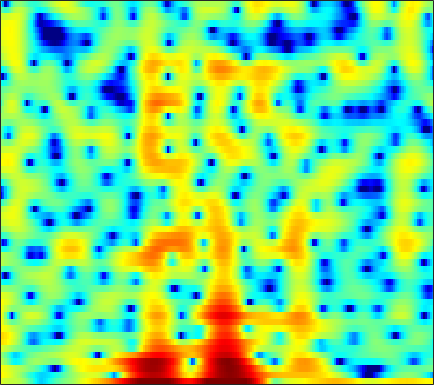

Values plotted in this chart, from the file beside it:
3.5069, 3.0725, 2.7092, 2.5389, 2.4841, 2.4446, 2.374, 2.2685, 2.042, 1.6663, 1.1312, 0.62309, -0.21324, -1.2347, -2.1285, -3.4406, -4.8019, -5.7044, -6.4841, -6.6083, -6.0653, -5.4114, -4.4391, -3.5125
5.069, 4.745, 4.312, 3.864, 3.513, 3.014, 2.467, 2.02, 1.363, 0.6255, -0.1936, -0.8616, -1.819, -2.834, -3.613, -4.607, -5.463, -5.952, -6.348, -6.461, -6.321, -6.089, -5.673, -5.161
4.493, 4.26, 3.919, 3.554, 3.264, 2.869, 2.479, 2.192, 1.813, 1.437, 1.053, 0.7667, 0.3596, -0.09431, -0.4712, -1.031, -1.67, -2.217, -3.074, -4.11, -5.424, -6.676, -8.883, -12.15
2.025, 1.45, 0.4214, -0.8956, -2.033, -3.585, -4.745, -5.005, -4.448, -3.335, -2.144, -1.345, -0.4588, 0.209, 0.5719, 0.8974, 1.063, 1.09, 1.017, 0.8411, 0.5889, 0.3707, 0.07879, -0.161
0.8941, 0.2267, -0.917, -2.337, -3.54, -5.147, -6.291, -6.489, -5.829, -4.675, -3.515, -2.745, -1.869, -1.161, -0.7368, -0.2776, 0.08216, 0.3009, 0.5405, 0.7399, 0.9125, 1.034, 1.201, 1.373
3.32, 2.994, 2.482, 1.906, 1.451, 0.841, 0.2486, -0.1638, -0.648, -1.067, -1.441, -1.694, -1.995, -2.229, -2.35, -2.408, -2.345, -2.231, -2.012, -1.747, -1.474, -1.274, -1.002, -0.7317
5.793, 5.59, 5.214, 4.714, 4.261, 3.55, 2.704, 1.967, 0.8277, -0.5168, -2.115, -3.521, -5.717, -8.184, -9.863, -10.66, -9.513, -8.219, -6.685, -5.568, -4.864, -4.581, -4.464, -4.571
6.133, 5.966, 5.622, 5.145, 4.708, 4.017, 3.195, 2.474, 1.35, 0.01464, -1.552, -2.906, -4.924, -7.016, -8.289, -8.908, -8.247, -7.431, -6.469, -5.879, -5.722, -5.931, -6.695, -8.119
5.038, 4.719, 4.216, 3.66, 3.228, 2.655, 2.11, 1.716, 1.193, 0.6546, 0.09654, -0.3326, -0.8786, -1.386, -1.715, -2.078, -2.355, -2.541, -2.789, -3.1, -3.508, -3.887, -4.511, -5.198
4.337, 3.435, 2.083, 0.6893, -0.2188, -0.9728, -1.032, -0.7234, -0.1129, 0.4802, 0.9446, 1.19, 1.391, 1.453, 1.422, 1.285, 1.04, 0.782, 0.3509, -0.1968, -0.8639, -1.425, -2.261, -3.131
4.468, 2.939, 0.2018, -3.843, -8.616, -15.34, -7.884, -4.309, -1.393, 0.4293, 1.62, 2.231, 2.758, 3.044, 3.138, 3.122, 2.941, 2.7, 2.23, 1.552, 0.6258, -0.2547, -1.756, -3.777
4.577, 3.819, 2.72, 1.647, 0.9468, 0.2858, 0.04426, 0.07954, 0.247, 0.4164, 0.5288, 0.5766, 0.5952, 0.6044, 0.6165, 0.6409, 0.655, 0.6333, 0.4912, 0.1932, -0.3354, -0.8952, -1.885, -3.188
4.631, 4.327, 3.845, 3.3, 2.873, 2.257, 1.582, 1.032, 0.2042, -0.787, -1.994, -3.009, -4.372, -5.314, -5.42, -4.699, -3.498, -2.594, -1.605, -0.9091, -0.5142, -0.4078, -0.4645, -0.7038
3.607, 3.494, 3.247, 2.901, 2.588, 2.088, 1.425, 0.8025, -0.2408, -1.617, -3.513, -5.443, -9.106, -14.3, -15.04, -9.932, -6.017, -4.001, -2.075, -0.76, 0.1239, 0.5604, 0.895, 1.011
0.7114, 0.6083, 0.4863, 0.3727, 0.2963, 0.2054, 0.07508, -0.08846, -0.416, -0.8658, -1.405, -1.842, -2.354, -2.607, -2.55, -2.133, -1.445, -0.8679, -0.1158, 0.5317, 1.028, 1.299, 1.504, 1.539
-3.778, -4.45, -4.853, -4.495, -3.88, -2.914, -1.994, -1.409, -0.808, -0.3931, -0.1066, 0.05464, 0.239, 0.4186, 0.5698, 0.812, 1.088, 1.309, 1.59, 1.826, 1.981, 2.031, 2.001, 1.841
-8.528, -13.39, -27.7, -13.09, -8.626, -5.149, -3.001, -1.873, -0.7669, 0.001963, 0.5289, 0.8225, 1.122, 1.349, 1.5, 1.692, 1.875, 2.015, 2.191, 2.332, 2.425, 2.432, 2.351, 2.128
-1.533, -2.324, -2.886, -2.765, -2.392, -1.687, -0.9759, -0.5549, -0.1519, 0.1057, 0.2106, 0.2211, 0.1948, 0.155, 0.1527, 0.1938, 0.3128, 0.4414, 0.6786, 0.964, 1.29, 1.526, 1.764, 1.876
2.137, 1.706, 1.223, 0.9034, 0.7431, 0.5155, 0.2705, 0.03974, -0.4138, -1.048, -1.83, -2.483, -3.365, -4.074, -4.432, -4.676, -4.639, -4.48, -4.065, -3.335, -2.358, -1.489, -0.3224, 0.7221
1.899, 1.487, 1.059, 0.7671, 0.6261, 0.3859, -0.03967, -0.5107, -1.452, -2.928, -5.036, -7.187, -11.02, -15.16, -15.78, -13.78, -12.77, -13.03, -14.66, -14.84, -10.47, -7.046, -3.461, -0.7892
-3.471, -4.329, -4.272, -3.309, -2.478, -1.542, -1.086, -1.096, -1.559, -2.591, -4.257, -5.914, -8.537, -10.73, -11.31, -10.86, -10.41, -10.45, -10.79, -10.09, -7.776, -5.479, -2.616, -0.2182
-10.8, -15.1, -12.85, -7.406, -4.846, -2.692, -1.37, -0.8354, -0.5726, -0.6935, -1.141, -1.602, -2.265, -2.901, -3.278, -3.58, -3.691, -3.693, -3.52, -3.017, -2.254, -1.551, -0.4909, 0.6333
-3.032, -2.938, -2.409, -1.663, -0.9717, -0.108, 0.5442, 0.8933, 1.133, 1.149, 0.9845, 0.7615, 0.3827, -0.05973, -0.3911, -0.8364, -1.234, -1.491, -1.737, -1.916, -1.898, -1.78, -1.44, -0.9133
0.4528, 0.8559, 1.345, 1.809, 2.09, 2.426, 2.639, 2.712, 2.688, 2.499, 2.176, 1.848, 1.302, 0.6776, 0.1436, -0.6371, -1.503, -2.189, -3.19, -4.289, -5.409, -6.077, -6.455, -6.022
2.29, 2.682, 3.071, 3.41, 3.58, 3.691, 3.682, 3.564, 3.28, 2.825, 2.199, 1.632, 0.76, -0.2161, -1.013, -2.102, -3.294, -4.261, -5.842, -7.873, -11.11, -15.05, -30.03, -18.18
2.847, 3.184, 3.592, 3.884, 4.051, 4.128, 4.03, 3.826, 3.342, 2.614, 1.595, 0.6424, -0.8698, -2.597, -3.88, -5.349, -6.271, -6.641, -6.946, -7.31, -7.889, -8.327, -8.507, -7.965
1.643, 2.092, 2.735, 3.301, 3.641, 3.968, 4.058, 3.961, 3.544, 2.76, 1.54, 0.2624, -2.083, -5.545, -9.486, -19.87, -17.08, -11.28, -7.49, -5.551, -4.325, -3.727, -3.151, -2.696
-3.338, -2.332, -0.9446, 0.4524, 1.353, 2.313, 2.974, 3.237, 3.294, 2.974, 2.288, 1.519, 0.1802, -1.446, -2.68, -3.926, -4.197, -3.795, -2.919, -2.022, -1.348, -0.972, -0.6478, -0.4694
-15.15, -11.37, -6.996, -3.792, -1.907, -0.04291, 1.285, 1.973, 2.562, 2.812, 2.769, 2.588, 2.194, 1.708, 1.342, 0.8932, 0.5995, 0.4551, 0.3176, 0.2492, 0.1163, -0.0258, -0.3002, -0.67
-12.91, -10.35, -6.917, -3.992, -2.256, -0.404, 0.9449, 1.711, 2.418, 2.85, 3.05, 3.08, 2.991, 2.801, 2.605, 2.307, 1.978, 1.711, 1.318, 0.8344, 0.2588, -0.2701, -1.121, -2.188
-4.516, -3.578, -2.24, -0.9343, -0.0464, 0.9672, 1.772, 2.218, 2.633, 2.847, 2.908, 2.867, 2.735, 2.533, 2.351, 2.082, 1.742, 1.45, 0.9997, 0.4113, -0.3104, -0.9881, -2.121, -3.587
-0.06211, 0.4495, 1.126, 1.701, 2.078, 2.437, 2.637, 2.662, 2.552, 2.284, 1.899, 1.572, 1.142, 0.7712, 0.5625, 0.3418, 0.1679, 0.02015, -0.2597, -0.6322, -1.187, -1.707, -2.551, -3.574
2.777, 3.127, 3.485, 3.711, 3.772, 3.688, 3.373, 2.976, 2.199, 1.139, -0.1889, -1.296, -2.688, -3.567, -3.693, -3.32, -2.683, -2.286, -2.015, -1.983, -2.256, -2.589, -3.16, -3.797
4.252, 4.568, 4.824, 4.924, 4.845, 4.556, 3.984, 3.35, 2.123, 0.3586, -2.198, -4.934, -10.95, -29.25, -15.21, -8.398, -5.425, -4.207, -3.383, -3.268, -3.64, -4.209, -5.253, -6.436
3.834, 4.164, 4.476, 4.59, 4.568, 4.361, 3.95, 3.476, 2.598, 1.412, -0.09288, -1.371, -3.046, -4.137, -4.332, -3.924, -3.418, -3.236, -3.322, -3.929, -5.014, -6.224, -8.447, -11.75
2.22, 2.502, 2.755, 2.907, 3.009, 3.083, 3.094, 3.027, 2.852, 2.528, 2.078, 1.675, 1.115, 0.5828, 0.2072, -0.2933, -0.843, -1.353, -2.284, -3.484, -5.088, -6.503, -8.624, -10.85
0.4077, 0.1755, -0.2187, -0.3164, -0.1345, 0.508, 1.327, 1.938, 2.602, 3.05, 3.283, 3.325, 3.224, 2.952, 2.655, 2.093, 1.352, 0.6598, -0.5212, -2.007, -3.908, -5.652, -8.573, -12.33
-1.785, -3.589, -7.292, -11.88, -10.52, -5.439, -1.892, -0.05397, 1.667, 2.811, 3.524, 3.843, 4.015, 3.943, 3.742, 3.316, 2.664, 2.04, 1.039, -0.2266, -1.767, -3.152, -5.338, -7.866
-1.59, -2.891, -4.811, -6.055, -5.763, -3.926, -1.848, -0.5453, 0.8251, 1.787, 2.405, 2.675, 2.823, 2.767, 2.597, 2.243, 1.751, 1.3, 0.6351, -0.1077, -0.8737, -1.439, -2.122, -2.602
0.1803, -0.1832, -0.4925, -0.6088, -0.5412, -0.2261, 0.2161, 0.5471, 0.9109, 1.158, 1.27, 1.255, 1.125, 0.8922, 0.644, 0.212, -0.2712, -0.6746, -1.215, -1.688, -1.985, -2.067, -1.981, -1.695
1.025, 1.148, 1.39, 1.572, 1.705, 1.78, 1.727, 1.616, 1.32, 0.8839, 0.3576, -0.04884, -0.5526, -1.013, -1.34, -1.87, -2.562, -3.219, -4.346, -5.365, -5.71, -5.29, -4.051, -2.567
-0.1548, 0.9545, 2.053, 2.824, 3.147, 3.247, 2.971, 2.501, 1.51, 0.06816, -1.762, -3.181, -4.505, -4.639, -4.244, -3.781, -4.048, -4.849, -7.171, -12.16, -38.11, -14.3, -6.715, -2.886
-2.37, -0.2189, 1.688, 2.835, 3.287, 3.467, 3.156, 2.538, 1.181, -1.008, -4.549, -8.83, -18.37, -11.13, -7.071, -4.258, -2.968, -2.676, -2.772, -3.111, -3.058, -2.499, -1.225, 0.1236
-0.7426, -0.03465, 0.822, 1.462, 1.804, 1.995, 1.874, 1.575, 0.8897, -0.09088, -1.249, -2.05, -2.718, -2.69, -2.303, -1.617, -0.9743, -0.6049, -0.2544, -0.001394, 0.2724, 0.4867, 0.7762, 1.009
-1.167, -1.043, -0.7314, -0.2881, 0.05156, 0.431, 0.6738, 0.7739, 0.7411, 0.5819, 0.3729, 0.2063, 0.04492, 0.004123, 0.04542, 0.1797, 0.3448, 0.4888, 0.6454, 0.7836, 0.8689, 0.9013, 0.8741, 0.7479
-4.253, -4.361, -3.78, -2.717, -1.872, -0.8126, 0.0342, 0.4944, 0.9138, 1.132, 1.195, 1.174, 1.102, 1.018, 0.9699, 0.9404, 0.9548, 0.9859, 1.059, 1.124, 1.128, 1.088, 0.9527, 0.7039
-14.71, -17.74, -10.13, -5.375, -3.013, -0.8566, 0.5764, 1.285, 1.861, 2.088, 2.022, 1.847, 1.498, 1.104, 0.8515, 0.6385, 0.6211, 0.7024, 0.9019, 1.098, 1.243, 1.266, 1.167, 0.8934
-4.967, -4.89, -3.37, -1.226, 0.2347, 1.774, 2.808, 3.28, 3.496, 3.273, 2.637, 1.887, 0.5585, -0.9993, -2.098, -2.928, -2.659, -1.938, -0.8795, 0.01402, 0.6262, 0.8761, 0.9344, 0.6929
0.124, 0.8642, 1.854, 2.795, 3.407, 4.052, 4.411, 4.463, 4.178, 3.452, 2.218, 0.8759, -1.671, -5.638, -10.59, -33.42, -11.84, -7.473, -4.358, -2.589, -1.639, -1.258, -1.143, -1.371
1.288, 2.182, 3.094, 3.778, 4.143, 4.428, 4.458, 4.29, 3.804, 2.99, 1.82, 0.7051, -1.06, -3.022, -4.424, -5.695, -5.975, -5.752, -5.235, -4.829, -4.665, -4.691, -4.891, -5.257
2.401, 3, 3.649, 4.112, 4.332, 4.432, 4.31, 4.066, 3.548, 2.8, 1.837, 0.9929, -0.2612, -1.569, -2.548, -3.774, -4.884, -5.607, -6.533, -7.449, -8.294, -8.927, -9.671, -10.33
3.245, 3.671, 4.139, 4.441, 4.55, 4.533, 4.32, 4.035, 3.471, 2.712, 1.769, 0.9463, -0.2898, -1.671, -2.786, -4.363, -6.067, -7.403, -9.348, -11.41, -13.54, -15.02, -16.75, -17.87
3.599, 4.023, 4.433, 4.671, 4.731, 4.658, 4.395, 4.073, 3.459, 2.641, 1.612, 0.704, -0.6844, -2.288, -3.619, -5.593, -7.792, -9.646, -12.41, -15.71, -19.98, -24.25, -30.87, -30.45
3.684, 4.108, 4.5, 4.726, 4.786, 4.708, 4.446, 4.111, 3.491, 2.637, 1.536, 0.5412, -1.027, -2.871, -4.425, -6.738, -9.21, -11.16, -13.75, -16.39, -19.21, -21.36, -23.71, -23.98
3.59, 3.908, 4.232, 4.438, 4.521, 4.51, 4.342, 4.088, 3.565, 2.788, 1.726, 0.7147, -0.9453, -3.021, -4.901, -7.878, -11.44, -14.4, -17.28, -17.37, -16.31, -15.52, -14.6, -13.71
2.665, 2.699, 2.801, 3, 3.201, 3.48, 3.655, 3.676, 3.461, 2.97, 2.163, 1.334, -0.08996, -1.913, -3.619, -6.452, -10.15, -13.69, -17.67, -15.34, -11.89, -9.971, -8.017, -6.527
-0.9792, -2.005, -2.875, -2.329, -1.246, 0.2816, 1.449, 2.007, 2.336, 2.241, 1.787, 1.257, 0.3259, -0.7803, -1.688, -2.912, -4.052, -4.7, -5.104, -4.834, -4.059, -3.304, -2.201, -1.128
-4.944, -8.591, -17.46, -11.22, -6.439, -2.862, -0.8801, -0.06002, 0.4286, 0.3325, -0.1862, -0.7655, -1.636, -2.459, -2.901, -3.188, -3.155, -2.921, -2.423, -1.772, -0.973, -0.3343, 0.5256, 1.377
